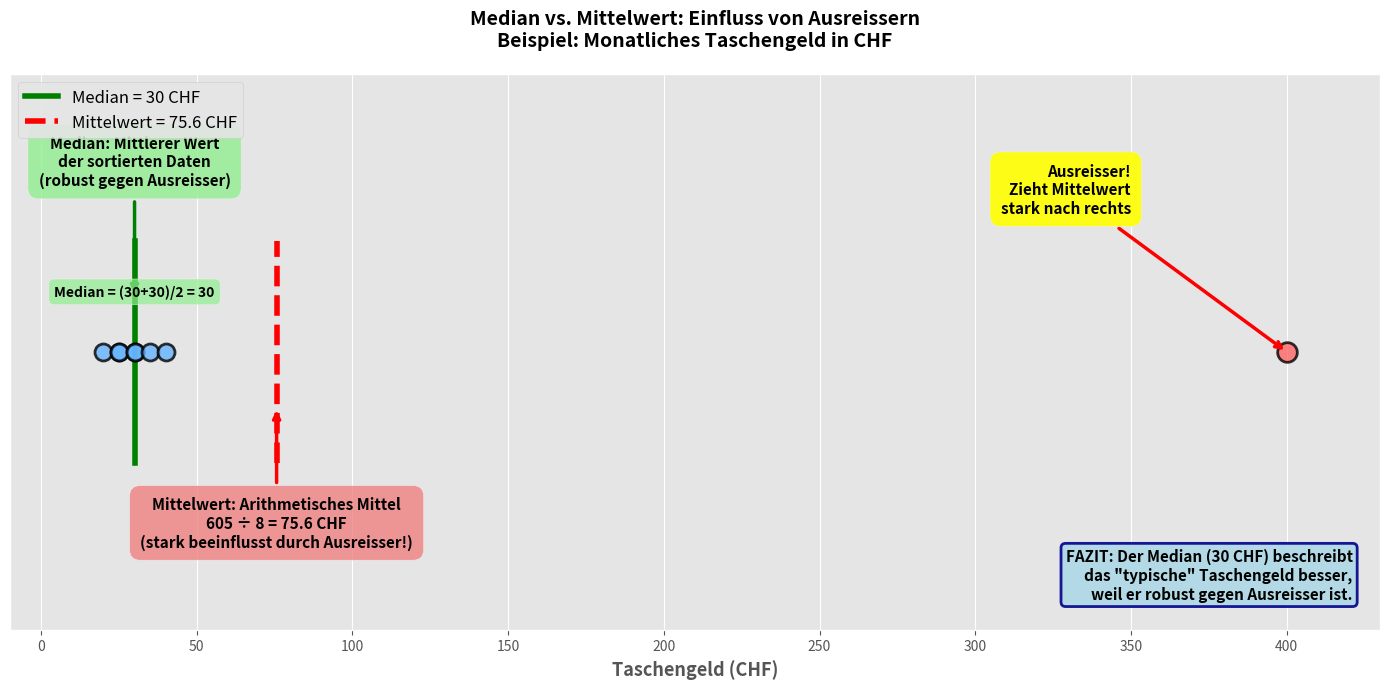

The script that saved this image: (Note: this script raises an exception after producing the figure.)
import matplotlib.pyplot as plt
import numpy as np
import os

# ggplot Stil verwenden
plt.style.use('ggplot')

# Die Daten aus der Aufgabe
data = np.array([20, 25, 25, 30, 30, 35, 40, 400])

# Mittelwert und Median berechnen
mean_val = np.mean(data)
median_val = np.median(data)

# Plot erstellen
fig, ax = plt.subplots(figsize=(14, 7))

# Datenpunkte auf einer Linie
y_position = 0.5
colors = ['#66b3ff'] * 7 + ['#ff6666']  # Ausreisser in rot

for i, val in enumerate(data):
    color = colors[i]
    size = 200 if val == 400 else 150
    ax.scatter(val, y_position, s=size, color=color, edgecolors='black', 
               linewidths=2, zorder=3, alpha=0.8)
#     ax.text(val, y_position - 0.15, f'{val} CHF', ha='center', va='top', 
        #     fontsize=11, fontweight='bold' if val == 400 else 'normal')

# Median-Markierung
ax.axvline(median_val, ymin=0.3, ymax=0.7, color='green', linestyle='-', 
           linewidth=4, label=f'Median = {median_val:.0f} CHF', zorder=2)

# Mittelwert-Markierung
ax.axvline(mean_val, ymin=0.3, ymax=0.7, color='red', linestyle='--', 
           linewidth=4, label=f'Mittelwert = {mean_val:.1f} CHF', zorder=2)

# Zusätzliche Erklärungen
# Median-Erklärung
ax.annotate('Median: Mittlerer Wert\nder sortierten Daten\n(robust gegen Ausreisser)', 
            xy=(median_val, 0.6), xytext=(median_val, 0.8),
            fontsize=11, ha='center', fontweight='bold',
            bbox=dict(boxstyle='round,pad=0.7', facecolor='lightgreen', alpha=0.8),
            arrowprops=dict(arrowstyle='->', lw=2.5, color='green'))

# Mittelwert-Erklärung
ax.annotate('Mittelwert: Arithmetisches Mittel\n605 ÷ 8 = 75.6 CHF\n(stark beeinflusst durch Ausreisser!)', 
            xy=(mean_val, 0.4), xytext=(mean_val, 0.15),
            fontsize=11, ha='center', fontweight='bold',
            bbox=dict(boxstyle='round,pad=0.7', facecolor='lightcoral', alpha=0.8),
            arrowprops=dict(arrowstyle='->', lw=2.5, color='red'))

# Ausreisser markieren
ax.annotate('Ausreisser!\nZieht Mittelwert\nstark nach rechts', 
            xy=(400, y_position), xytext=(350, 0.75),
            fontsize=11, ha='right', fontweight='bold',
            bbox=dict(boxstyle='round,pad=0.7', facecolor='yellow', alpha=0.9),
            arrowprops=dict(arrowstyle='->', lw=2.5, color='red'))

# Die beiden mittleren Werte (für Median) hervorheben
ax.plot([data[3], data[4]], [y_position, y_position], 
        color='green', linewidth=6, alpha=0.5, zorder=1)
ax.annotate('', xy=(data[3], y_position + 0.05), xytext=(data[4], y_position + 0.05),
            arrowprops=dict(arrowstyle='<->', lw=2.5, color='green'))
ax.text((data[3] + data[4]) / 2, y_position + 0.10, 
        'Median = (30+30)/2 = 30', 
        ha='center', fontsize=10, fontweight='bold',
        bbox=dict(boxstyle='round,pad=0.4', facecolor='lightgreen', alpha=0.7))

ax.set_xlabel('Taschengeld (CHF)', fontsize=13, fontweight='bold')
ax.set_title('Median vs. Mittelwert: Einfluss von Ausreissern\nBeispiel: Monatliches Taschengeld in CHF', 
             fontsize=14, fontweight='bold', pad=20)
ax.set_ylim(0, 1)
ax.set_xlim(-10, 430)
ax.set_yticks([])
ax.legend(loc='upper left', fontsize=12, framealpha=0.9)
# ax.grid(True, alpha=0.8, axis='x')

# Fazit-Box
textstr = 'FAZIT: Der Median (30 CHF) beschreibt\ndas "typische" Taschengeld besser,\nweil er robust gegen Ausreisser ist.'
props = dict(boxstyle='round', facecolor='lightblue', alpha=0.9, linewidth=2, edgecolor='darkblue')
ax.text(0.98, 0.05, textstr, transform=ax.transAxes, fontsize=11,
        verticalalignment='bottom', horizontalalignment='right', bbox=props, fontweight='bold')

plt.tight_layout()

# Pfad zum Speicherort der Python-Datei ermitteln
script_dir = os.path.dirname(os.path.abspath(__file__))
output_path = os.path.join(script_dir, 'plots_median_calculation.pdf')

# Als PDF exportieren
plt.savefig(output_path, format='pdf', bbox_inches='tight')
plt.close()

print(f"Median-Berechnung wurde als {output_path} exportiert")
